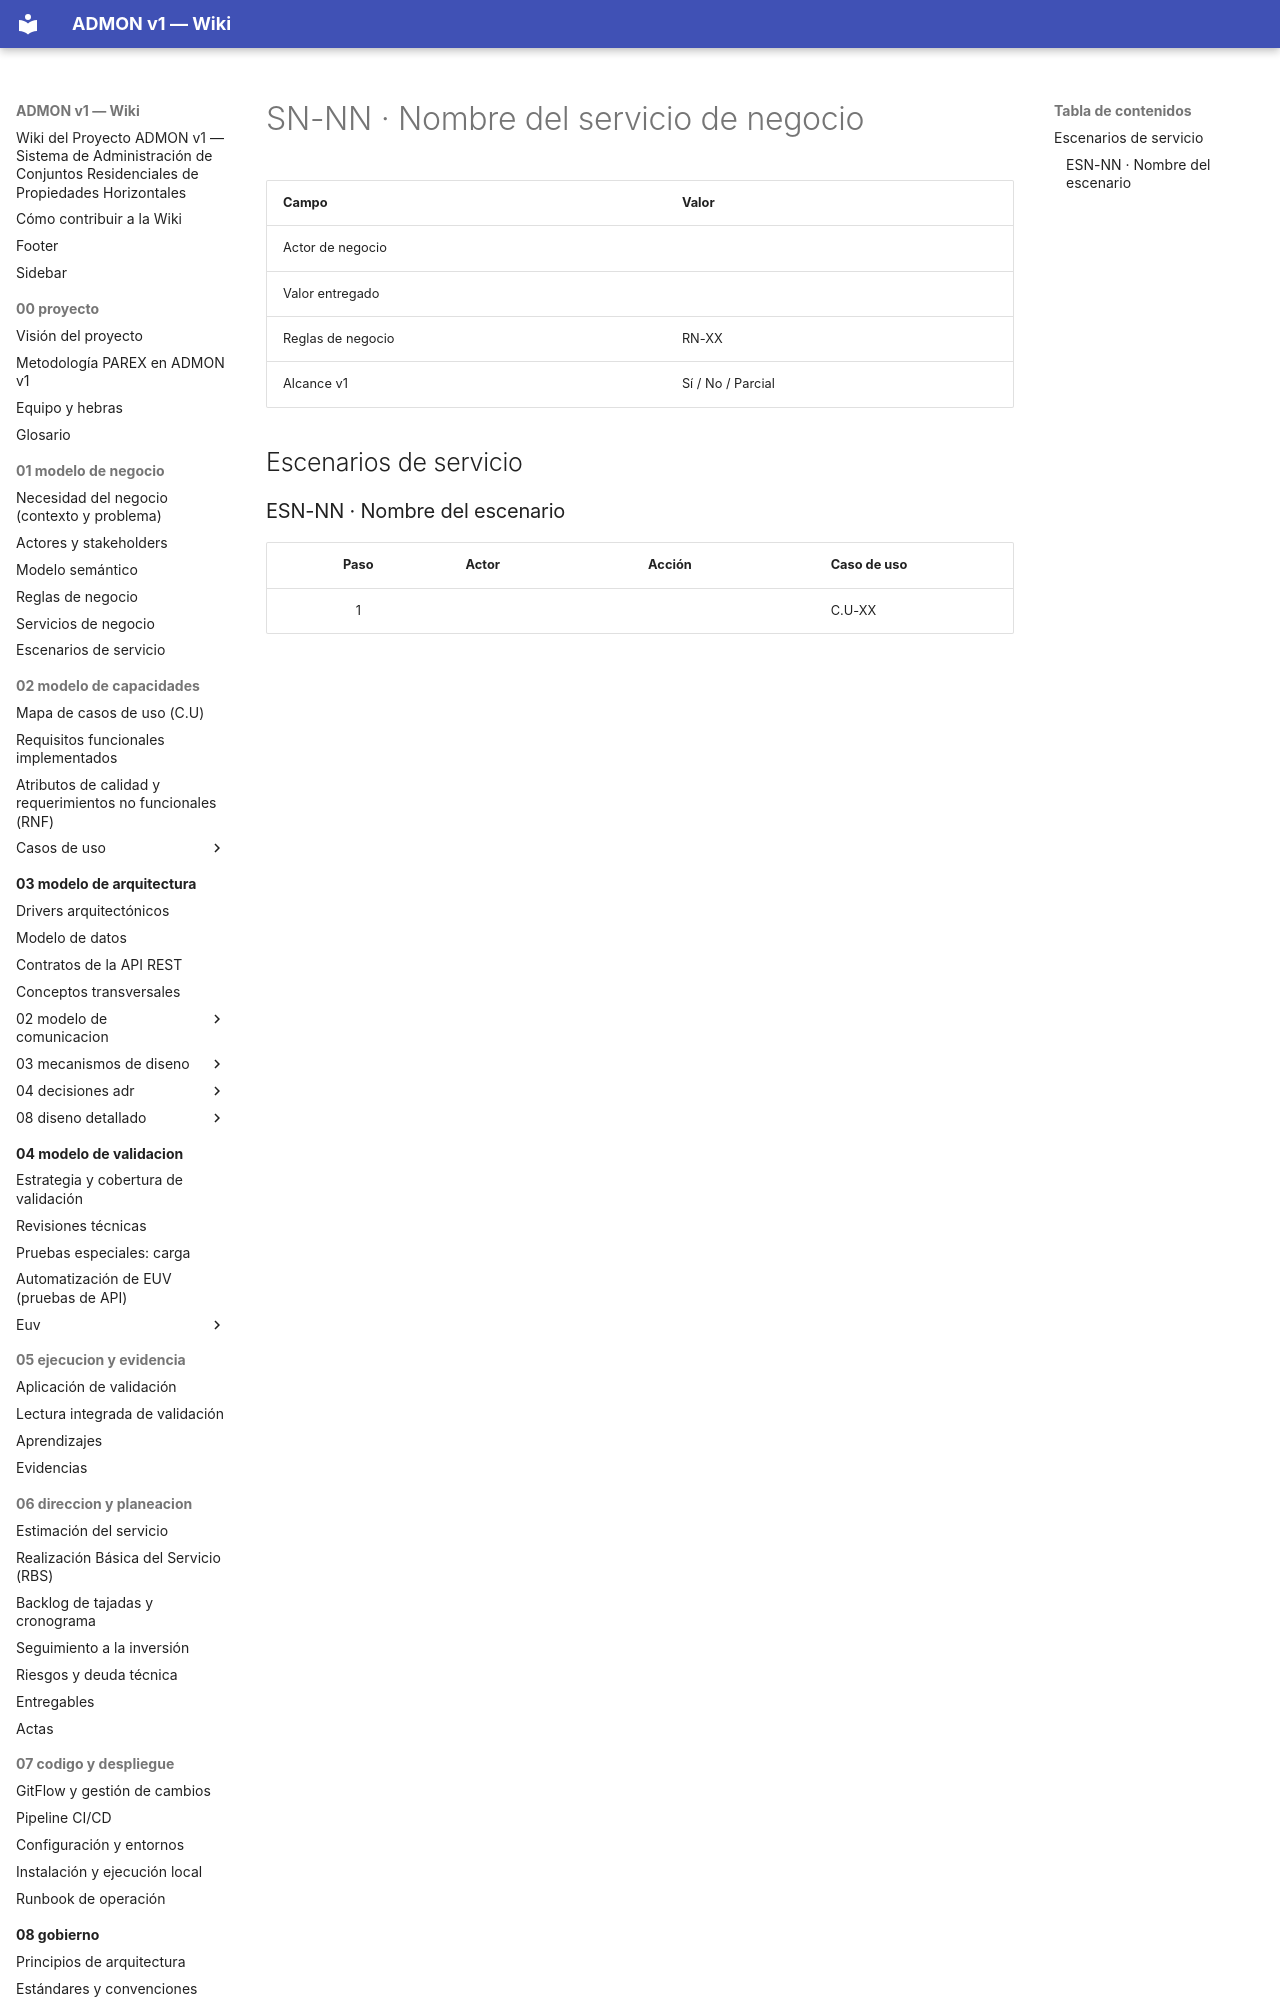

repository: OscarSneyder/admonv1-wiki · page: plantillas/servicio-de-negocio/index.html · generator: mkdocs

# SN-NN · Nombre del servicio de negocio

| Campo | Valor |
|-------|-------|
| Actor de negocio | |
| Valor entregado | |
| Reglas de negocio | RN-XX |
| Alcance v1 | Sí / No / Parcial |

## Escenarios de servicio
